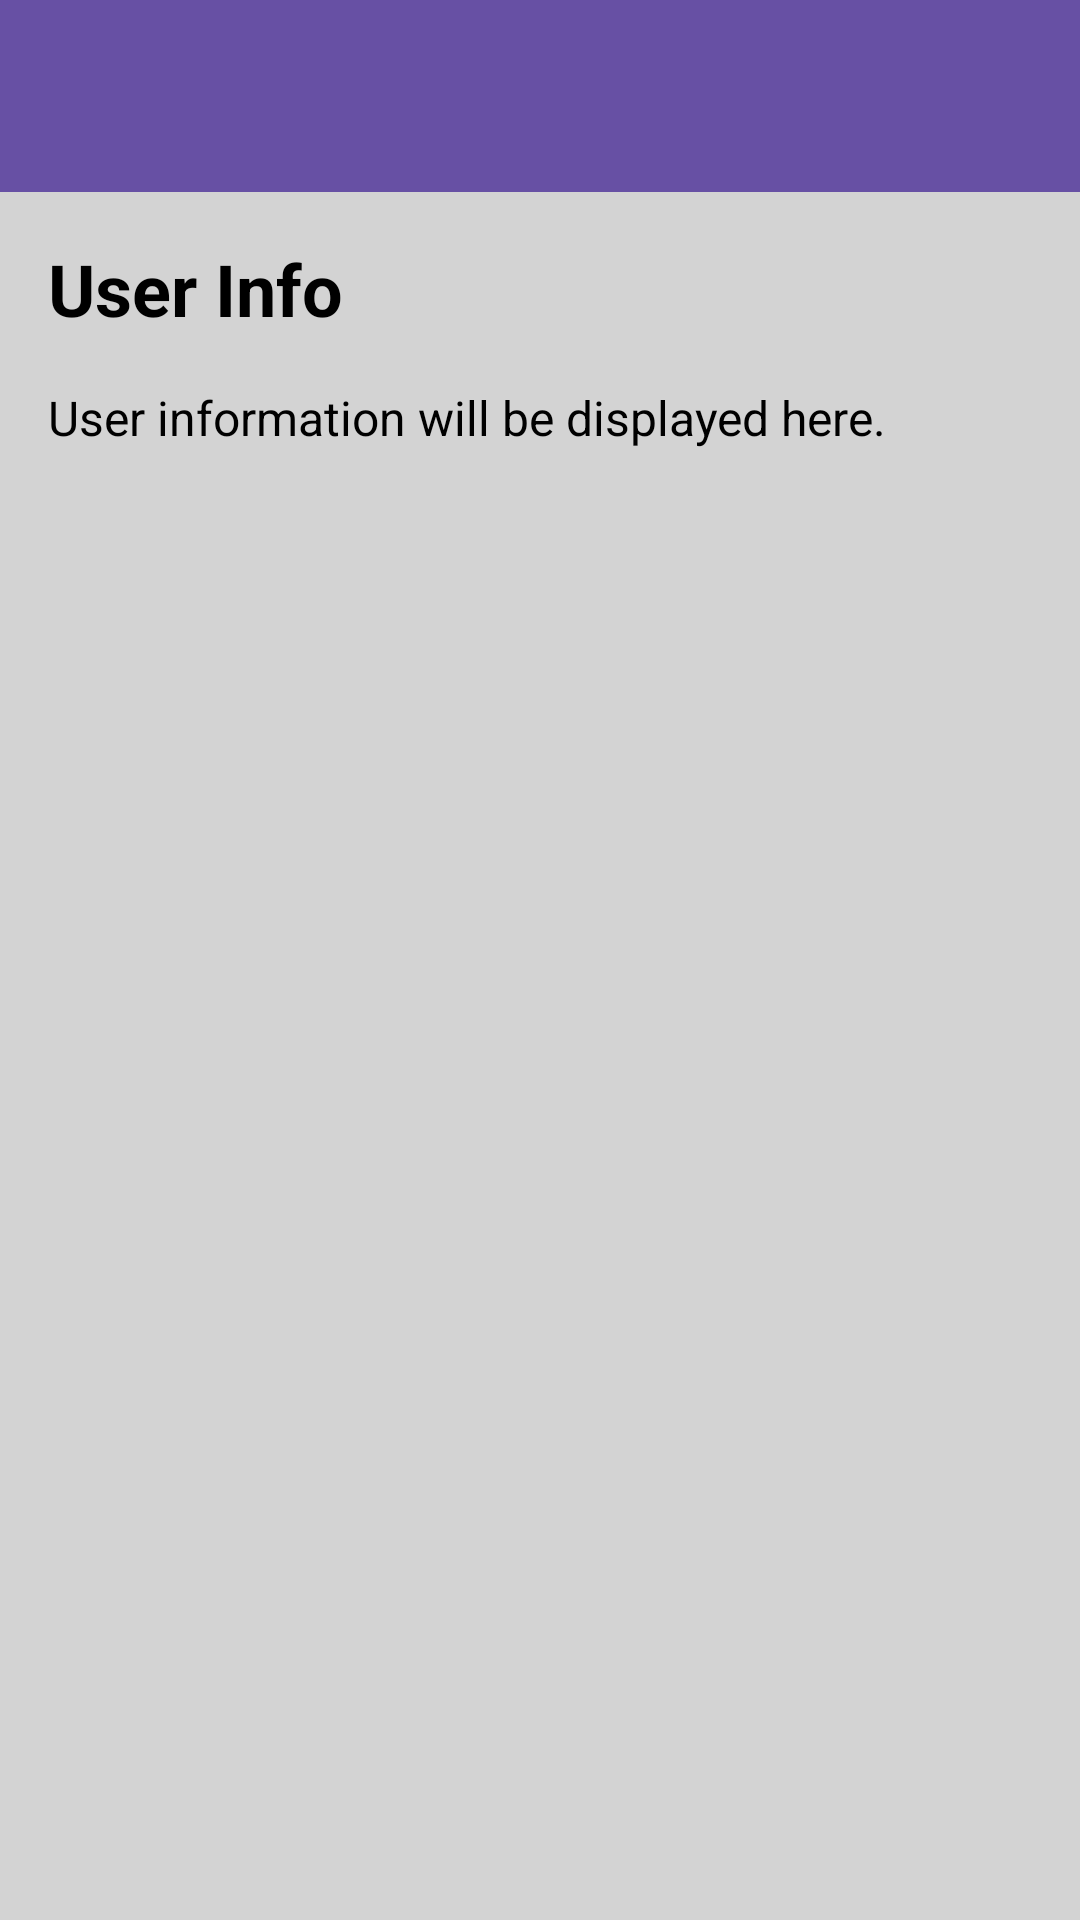

Android layout source for this screen:
<!-- AndroidManifest.xml: application theme Theme.DiviPay -->
<!-- res/layout/activity_user_info.xml -->
<?xml version="1.0" encoding="utf-8"?>
<RelativeLayout xmlns:android="http://schemas.android.com/apk/res/android"
    xmlns:app="http://schemas.android.com/apk/res-auto"
    xmlns:tools="http://schemas.android.com/tools"
    android:layout_width="match_parent"
    android:layout_height="match_parent"
    android:background="@color/light_grey"
    tools:context=".UserInfoActivity">

    <include
        android:id="@+id/main_toolbar"
        layout="@layout/toolbar_main" />

    <LinearLayout
        android:layout_width="match_parent"
        android:layout_height="match_parent"
        android:layout_below="@id/main_toolbar"
        android:orientation="vertical"
        android:padding="16dp">

        <TextView
            android:layout_width="wrap_content"
            android:layout_height="wrap_content"
            android:text="User Info"
            android:textSize="24sp"
            android:textStyle="bold"
            android:textColor="#000000"
            android:layout_marginBottom="16dp"/>

        <TextView
            android:id="@+id/tv_user_info"
            android:layout_width="wrap_content"
            android:layout_height="wrap_content"
            android:textSize="16sp"
            android:textColor="#000000"
            android:text="User information will be displayed here."/>

    </LinearLayout>
</RelativeLayout>
<!-- res/layout/toolbar_main.xml (included above) -->
<?xml version="1.0" encoding="utf-8"?>
<androidx.appcompat.widget.Toolbar xmlns:android="http://schemas.android.com/apk/res/android"
    xmlns:app="http://schemas.android.com/apk/res-auto"
    android:id="@+id/toolbar"
    android:layout_width="match_parent"
    android:layout_height="?attr/actionBarSize"
    android:background="?attr/colorPrimary"
    android:elevation="4dp"
    android:theme="@style/ThemeOverlay.AppCompat.Dark.ActionBar"
    app:popupTheme="@style/ThemeOverlay.AppCompat.Light">

</androidx.appcompat.widget.Toolbar>
<!-- resources referenced by this layout -->
<resources>
  <color name="light_grey">#D3D3D3</color>
  <style name="Theme.DiviPay" parent="Base.Theme.DiviPay" />
  <style name="Base.Theme.DiviPay" parent="Theme.Material3.DayNight.NoActionBar">
          
          
      </style>
</resources>
